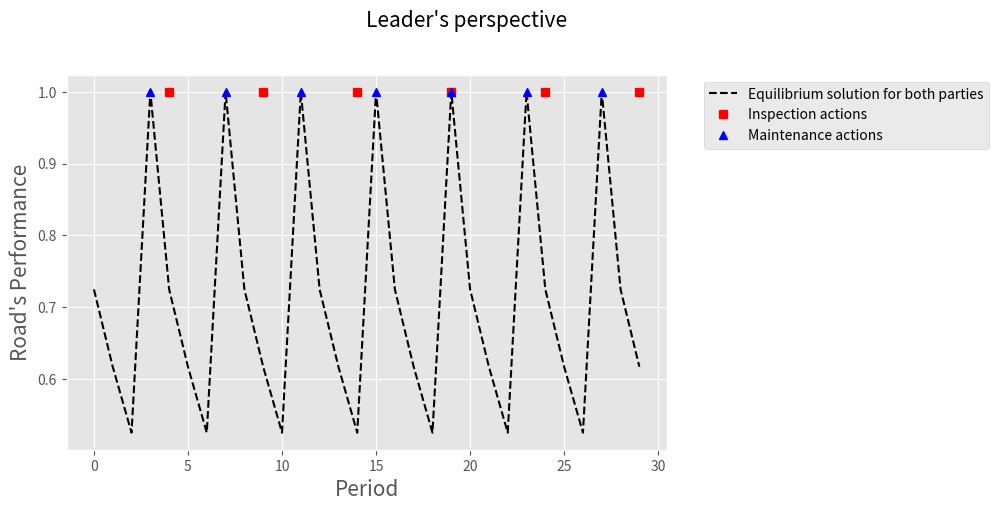

Reproduce this figure in Python.
'''
 --------------------- PUBLIC PRIVATE PARTNERSHIPS ENVIRONMENT V1 ---------------------
    A principal-agent setting for the manteinance of a deteriorating system
 ------------------------------- Research Team ---------------------------------------
        * [redacted]
        * [redacted]
        * [redacted]
        * [redacted]
        * [redacted]

'''

'''
Next steps:
    1. Let the agent make random decisions with the epsilon parameter
[redacted]
    3. Keep improving the graphics
    4. Review why the random seed is affecting the behaviour 
    5. Change the budget to be the cashfow of each period
'''

'''
Important details:
1. Currently, the agent con only make two decisions, fix or not. When fixing, the performance reaches 100%
2. Q_table is being initialized randomly
'''


# -------------------------------- lIBRARY IMPORT ---------------------------------

from math import exp, log
import matplotlib.pyplot as plt
import numpy as np
import random

plt.style.use('ggplot')

np.random.seed(10)
random.seed(10)

# -------------------------------- CLASS DEFINITION ---------------------------------

class EnvPPP():

    # -------------------- Builder Method --------------------

    def __init__(self):

        # ---- Class Atributes ----
        self.S = [0, 1, 2]                          # Current state (for when running [Age, Performance, Budget]
        self.T = 30								    # Planning horizon
        self.W = [0, 1] 		                    # [shock?, inspection?
        self.L = range(1,6)							# discrete levels of performance


        self.FC = 1                                 # Fixed maintenance cost
        self.VC = 1                                 # Variable maintenance cost    
        self.rate = 3 								# "Slope" of sigmoidal benefit-performance function
        self.offset = 3 							# "Offset" of sigmoidal benefit-performance function
        self.threshold = 0.6                        # Performance treshold (discrete)

        # ---- Hyperparameters -----
        
        self.LEARNING_RATE = 0.01
        self.DISCOUNT = 0.9
        self.epsilon = 0.15         
        self.START_EPSILON_DECAYING = 1                                                                                  # Episode where epsilon begins to affect
        self.END_EPSILON_DECAYING = self.T // 2                                                                   # Episode where epsilon does not affect anymore
        self.epsilon_decay_value = self.epsilon/(self.END_EPSILON_DECAYING - self.START_EPSILON_DECAYING)                # Rate of decay of epsilon after each step
        self.NUM_INTERVALS = 5

        # ---- Q-Table ----
        #self.q_table = np.random.uniform(low = -2, high = 0, size = ([self.NUM_INTERVALS] + [2]))   
        self.q_table = np.random.uniform(low = -35, high = -34.5, size = ([self.NUM_INTERVALS] + [2]))   

        '''
        Deterioration cycles model
        self.t_reach_half = 12
        self.Q = range(self.t_reach_half)
        '''

        '''
        Necessary parmeters to model the deterioration
        '''

        self.fail = .2										# failure threshold (continuous)
        self.ttf = 10.0										# time to failure
		
        self.Lambda = -log(self.fail)/self.ttf				# perf_tt = exp(-Lambda*tt) --> Lambda = -ln(perf_tt)/tt
		

        '''
        Return's epsilon
        Benefit and target profit
        self.epsilon = 1.4*100

        Parameter f (¿?)
        TODO: Review exact paper   
        self.f ={0:0,1:135,2:0,3:0,4:0,5:83.8243786129859,6:0,7:0,8:0,9:0,10:52.0483440729868,11:0,12:0,13:0,14:0,15:32.3179266648371,16:0,17:0,18:0,19:0,20:20.0668897832594,21:0,22:0,23:0,24:0,25:12.4599597539036,26:0,27:0,28:0,29:0,30:7.73665469565768}

        VMT modeling - Discount Factor
        self.d = {}
        for i in range(1,6):
            b = 10.0-2*i
            for j in range(1,31):
                self.d[(i,j)]=(b/(1+0.1)**(j-1))
		

        # Minimum performance 
        self.minP = .6
        '''
		
        self.f_W = [(1, [False, False])] 					# scenarios: (prob_s, [shock, inspection])

        self.gamma = .9										# discount factor
        self.v_hat = {i:0 for i in range(int(self.ttf))} 	# state value estimation

        self.alpha = .5		

        '''
        Social benefit related to the performance level. g_star is the expected one 
        '''

        self.g = {5:2, 4:47, 3:500, 2:953, 1:998}
        # Earnings target
        self.g_star = 595

        '''
        Fixed income from the principal to the agent
        # self.a = 50
        '''

        '''
        Leader budget
        self.Beta = 5e8
        '''

        '''
        Do we want to use the bond or the sigmoidal function?
                bond = {1: {5:-29.65, 4:-27.4, 3:-4.75, 2:17.9, 1:20.15},
                2:{5:-148.25, 4:-137, 3:-23.75, 2:89.5, 1:100.75},
                3:{5:-296.5, 4:-274, 3:-47.5, 2:179, 1:201.5},
                4:{5:-444.75, 4:-411, 3:-71.25, 2:268.5, 1:302.25}}

        1 is the default
        self.bond = bond[1]

        '''

        '''
        Fixed cost of inspection
        self.c_sup_i = 1
        c_sup_i = {1:50, 2:250, 3:70}
        self.c_sup_i = c_sup_i[INS]
        '''

        #gamma = [round(exp(-self.Lambda*tau),2) for tau in range(self.T)]
        self.gamma = [exp(-self.Lambda*tau) for tau in range(self.T+2)]
        print(self.gamma)
        self.bond = {}
        for level in self.L:
            average_l = 0
            count_l = 0
            for gamma_val in self.gamma:
                if self.get_level(gamma_val) == level:
                    average_l += 7*self.incentive() 
                    count_l += 1
            print(average_l/count_l)
            self.bond[level] = average_l/count_l
	

    def reset(self):

        return [0,1,2]


    def get_level(self, perf):
        if perf < .2:
            return 1
        elif perf < .4:
            return 2
        elif perf < .6:
            return 3
        elif perf < .8:
            return 4
        else:
            return 5



    # Function that returns the incentive according to the performance level

    def discretize_performance(self, perf):
        # [redacted]
        return int(min(max(np.ceil(perf*self.NUM_INTERVALS)-1, 0), self.NUM_INTERVALS-1))


    # Incentive calculated depending on the inspection    
    def MIP_incentive(self):
        return self.bond[self.get_level(self.S[1])]


    def incentive(self, choice='sigmoid'):

        # [redacted]
        if self.W[1] == 0:
            return 0

        perf = self.S[1]
        if choice=='sigmoid':
            rate, offset = 10, self.threshold
            incent = 1/( 1 + exp(-rate*(perf-offset)))			


        elif choice=='linear':
            slope, offset = 1, 0
            incent = offset + slope*perf
        
        return incent

    # Function that deteriorates the system
    def deteriorate(self):
        age = self.S[0]		
        shock = self.W[0]

        #Lambda = -log(self.threshold)/10   	# perf_tt = exp(-Lambda*tt) --> Lambda = -ln(perf_tt)/tt x
		
        if shock:
            delta_perf = 3*random()
        else:
            delta_perf = exp(-self.Lambda*age) - exp(-self.Lambda*(age-1))

        return delta_perf

    # Function to decide when will the government inspect the project
    def inspect(self, policy, episode):

        # Three options: fixed (every 5 periods), random_x (bernoulli probability), reach (if the performance gets to a level)

        if policy[:5] == 'fixed':
            aux = episode + 1
            return 1 if episode > 0 and aux % int(policy[6:]) == 0 else 0

        elif policy[:6] == 'random':
            return round( random() < int(policy[7:])/100.0)
        
        elif policy[:5] == 'reach':
            level = int(policy[6:]) / 100
            return 1 if self.S[1] <= level else 0


    # Cost function depending on the incentive
    def cost(self, X):

        #return -self.FC*X - self.VC*X + 7*self.incentive()
        return -self.FC*X - self.VC*X + 7*self.MIP_incentive()


    # Transition between states function
    def transition(self, X):
        delta_perf = self.deteriorate()
        bud = self.cost(X)

        if X:
            self.S = [0, 1, self.S[2]+bud]
        else:

            #self.S = [self.S[0]+1, self.S[1]+delta_perf, self.S[2]+bud]
            self.S[0] = self.S[0] + 1
            self.S[1] = self.gamma[self.S[0]+1]
            self.S[2] = self.S[2]+bud
            

        return delta_perf, bud

    # Action function
    def fixed_action_rule_agent(self, random_exploration):
        # According to the q_table we'll make the decision
        perf = self.S[1]
        discrete_state = int(min(max(np.ceil(perf*self.NUM_INTERVALS)-1, 0), self.NUM_INTERVALS-1))

        if not random_exploration:
            return np.argmax(self.q_table[discrete_state])

        else:        
            return np.random.randint(2)



    # Function to plot the important metrics of the environment

    def show_performance(self, inspect, maint, perf):
        fig = plt.figure(figsize =(10, 5))
        ax = fig.add_axes([0.1, 0.1, 0.6, 0.75])

        Inspection = {t:(t,inspect[t]) for t in range(self.T) if inspect[t]}
        Maintenance = {t:(t,maint[t]) for t in range(self.T) if maint[t]}
        ax.plot(range(self.T), perf, 'k--', linewidth = 1.5, label = "Equilibrium solution for both parties")
        ax.plot([Inspection[t][0] for t in Inspection], [Inspection[t][1] for t in Inspection], 'rs', label = "Inspection actions")
        ax.plot([Maintenance[t][0] for t in Maintenance], [Maintenance[t][1] for t in Maintenance], 'b^', label = "Maintenance actions")
        ax.set_xlabel("Period", size=15)
        ax.set_ylabel("Road's Performance", size=15)
        ax.legend(bbox_to_anchor=(1.05, 1), loc='best')
        plt.suptitle("Leader's perspective" , fontsize=15)
        plt.grid(True)
        plt.savefig('Performance.png')
        plt.show()
    
    # Function to plot the historic cashflow

    def show_cashflow(self, cashflow):
        fig = plt.figure(figsize =(10, 5))
        ax = fig.add_axes([0.1, 0.1, 0.6, 0.75])

        ax.plot(range(self.T), cashflow, 'k--', linewidth = 1.5, label = "Agent's Cashflow")
        ax.set_xlabel("Period", size=15)
        ax.set_ylabel("Cashflow ($)", size=15)
        ax.legend(bbox_to_anchor=(1.05, 1), loc='best')
        plt.suptitle("Leader's perspective" , fontsize=15)
        plt.grid(True)
        plt.savefig('Cashflow.png')
        plt.show()

    def show_rewards(self, rewards, periods):
        fig = plt.figure(figsize =(10, 5))
        ax = fig.add_axes([0.1, 0.1, 0.6, 0.75])

        ax.plot(range(periods), rewards, 'k--', linewidth = 1.5, label = "Agent's Cashflow")
        ax.set_xlabel("Period", size=15)
        ax.set_ylabel("Cashflow ($)", size=15)
        ax.legend(bbox_to_anchor=(1.05, 1), loc='best')
        plt.suptitle("Leader's perspective" , fontsize=15)
        plt.grid(True)
        plt.savefig('Rewards.png')
        plt.show()


	# Function to iterate the environment

    def run(self, state):
        #performance = [state[1]]
        #cashflow = [state[2]]
        performance = []
        cashflow = []
        inspections = []
        maintenances = []
        rewards = []


        for episode in range(self.T):

            if np.random.random()  > self.epsilon:                              # Decide if a random exploration is done
                X = self.fixed_action_rule_agent(False)
            else:
                X = self.fixed_action_rule_agent(True)


            #self.W[1] = self.inspect('random_50', episode)
            #self.W[1] = self.inspect('reach_99', episode)
            self.W[1] = self.inspect('fixed_5', episode)

            inspections.append(self.W[1])
            maintenances.append(X)

            # Update of the q_table
            prev_state = int(min(max(np.ceil(self.S[1]*self.NUM_INTERVALS)-1, 0), self.NUM_INTERVALS-1))
            current_q = self.q_table[prev_state, X]

            values = self.transition(X)
            reward = values[1]

            new_state = int(min(max(np.ceil(self.S[1]*self.NUM_INTERVALS)-1, 0), self.NUM_INTERVALS-1))
            max_future_q = np.max(self.q_table[new_state])
            
            new_q = (1-self.LEARNING_RATE) * current_q + self.LEARNING_RATE * (reward + self.DISCOUNT * max_future_q)
            
            self.q_table [prev_state, X] = new_q
            
            if episode == 0:
                rewards.append(round(reward,5))
                performance.append(self.S[1])
                cashflow.append(self.S[2])
            else:
                performance.append(self.S[1])
                cashflow.append(self.S[2])
                rewards.append(round(reward,5))



        return cashflow, inspections, maintenances, performance, rewards



# ----------------------- DECLARING, INITIALIZING AND RUNNING THE ENVIRONMENT -----------------------

# Declaration of the instance
myPPP = EnvPPP()
print(myPPP.bond)

# Declaration of the cumulative q_table, in the next replica, the agent will take the q_table that the previous agent left
new_q_table =  myPPP.q_table

# Number of simulations to be run. The self.T will be ran the times in the parameter
num_simulations = int(1e4)

# Cumulative rewards in order to know how the agent is learning
rewards = []

# Number of periods of each. It depends on the class atribute

thyEpsilon = 1
for i in range (num_simulations):
    state = myPPP.reset()
   # myPPP.epsilon = thyEpsilon
    myPPP.S = state

    if i == num_simulations-1:
        myPPP.epsilon = 0


    myPPP.q_table = new_q_table
    values = []
    values = myPPP.run(state)

    new_q_table = myPPP.q_table

    rewards.extend(values[4])
    
#    if myPPP.epsilon > 0.15:
#         myPPP.epsilon *= 0.998
#     else: 
#         myPPP.epsilon = 0.15

#     if myPPP.epsilon <= 0.15 and myPPP.epsilon > 0.08:
#         myPPP.epsilon *= 0.5
#     elif myPPP.epsilon < 0.08: 
#         myPPP.epsilon = 0.15
#     thyEpsilon = myPPP.epsilon
    
    

# The order of the values array is [cashflow(0), inspections(1), maintenances(2), performance(3), reward(4)]
myPPP.show_performance(values[1], values[2], values[3])
#myPPP.show_cashflow(values[0])
#myPPP.show_rewards(rewards, num_simulations * myPPP.T)


# Section of the code that prints the decisions made by the agent at the end of the simulation among 30 periods

dictMaints = {}
for i in range(len(values[2])):
    dictMaints['x_' + str(i)] = values[2][i]

print(dictMaints)
